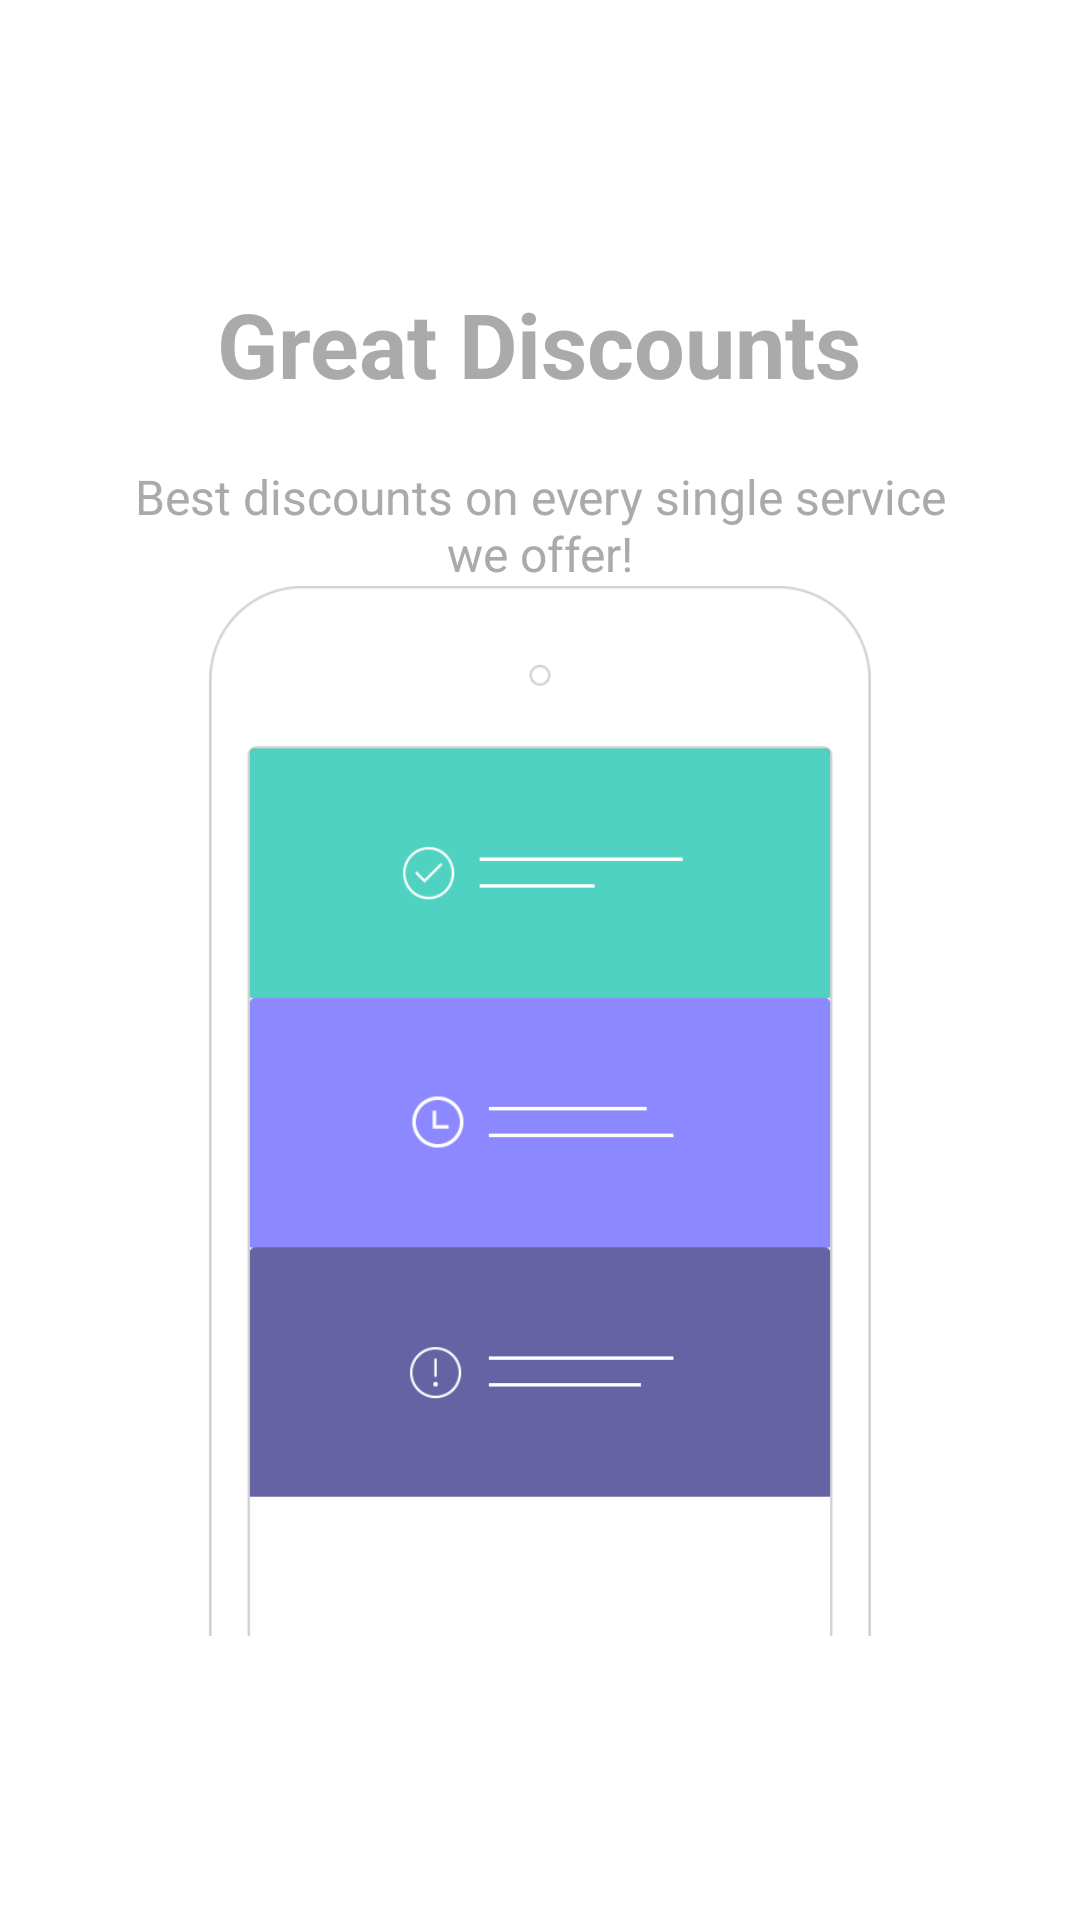

This screen was rendered from an Android layout file. Write that file and the resources it references.
<!-- AndroidManifest.xml: application theme AppTheme -->
<!-- res/layout/welcome_slide3.xml -->
<?xml version="1.0" encoding="utf-8"?>
<RelativeLayout xmlns:android="http://schemas.android.com/apk/res/android"
    android:layout_width="match_parent"
    android:layout_height="match_parent"
    android:background="@color/bg_screen3">

    <LinearLayout
        android:layout_width="wrap_content"
        android:layout_height="wrap_content"
        android:layout_centerInParent="true"
        android:gravity="center_horizontal"
        android:orientation="vertical">


        <TextView
            android:layout_width="wrap_content"
            android:layout_height="wrap_content"
            android:text="@string/slide_3_title"
            android:textColor="@android:color/darker_gray"
            android:textSize="@dimen/slide_title"
            android:textStyle="bold" />

        <TextView
            android:layout_width="wrap_content"
            android:layout_height="wrap_content"
            android:layout_marginTop="20dp"
            android:paddingLeft="@dimen/desc_padding"
            android:paddingRight="@dimen/desc_padding"
            android:text="@string/slide_3_desc"
            android:textAlignment="center"
            android:textColor="@android:color/darker_gray"
            android:textSize="@dimen/slide_desc" />

        <ImageView
            android:layout_width="@dimen/img_width_height"
            android:layout_height="@dimen/img_width_height"
            android:src="@drawable/walkthroughbg" />

    </LinearLayout>

</RelativeLayout>
<!-- resources referenced by this layout -->
<resources>
  <color name="bg_screen3">#ffffff</color>
  <dimen name="desc_padding">40dp</dimen>
  <dimen name="img_width_height">350dp</dimen>
  <dimen name="slide_desc">16dp</dimen>
  <dimen name="slide_title">30dp</dimen>
  <!-- drawable walkthroughbg: png bitmap (drawable, 14654 bytes) -->
  <string name="slide_3_desc">Best discounts on every single service we offer!</string>
  <string name="slide_3_title">Great Discounts</string>
  <style name="AppTheme" parent="Theme.AppCompat.Light.NoActionBar">
          
          <item name="colorPrimary">@color/colorPrimary</item>
          <item name="colorPrimaryDark">@color/colorPrimaryDark</item>
          <item name="colorAccent">@color/colorAccent</item>
      </style>
  <color name="colorPrimary">#00b9ff</color>
  <color name="colorPrimaryDark">#016d96</color>
  <color name="colorAccent">#d667cd</color>
</resources>
